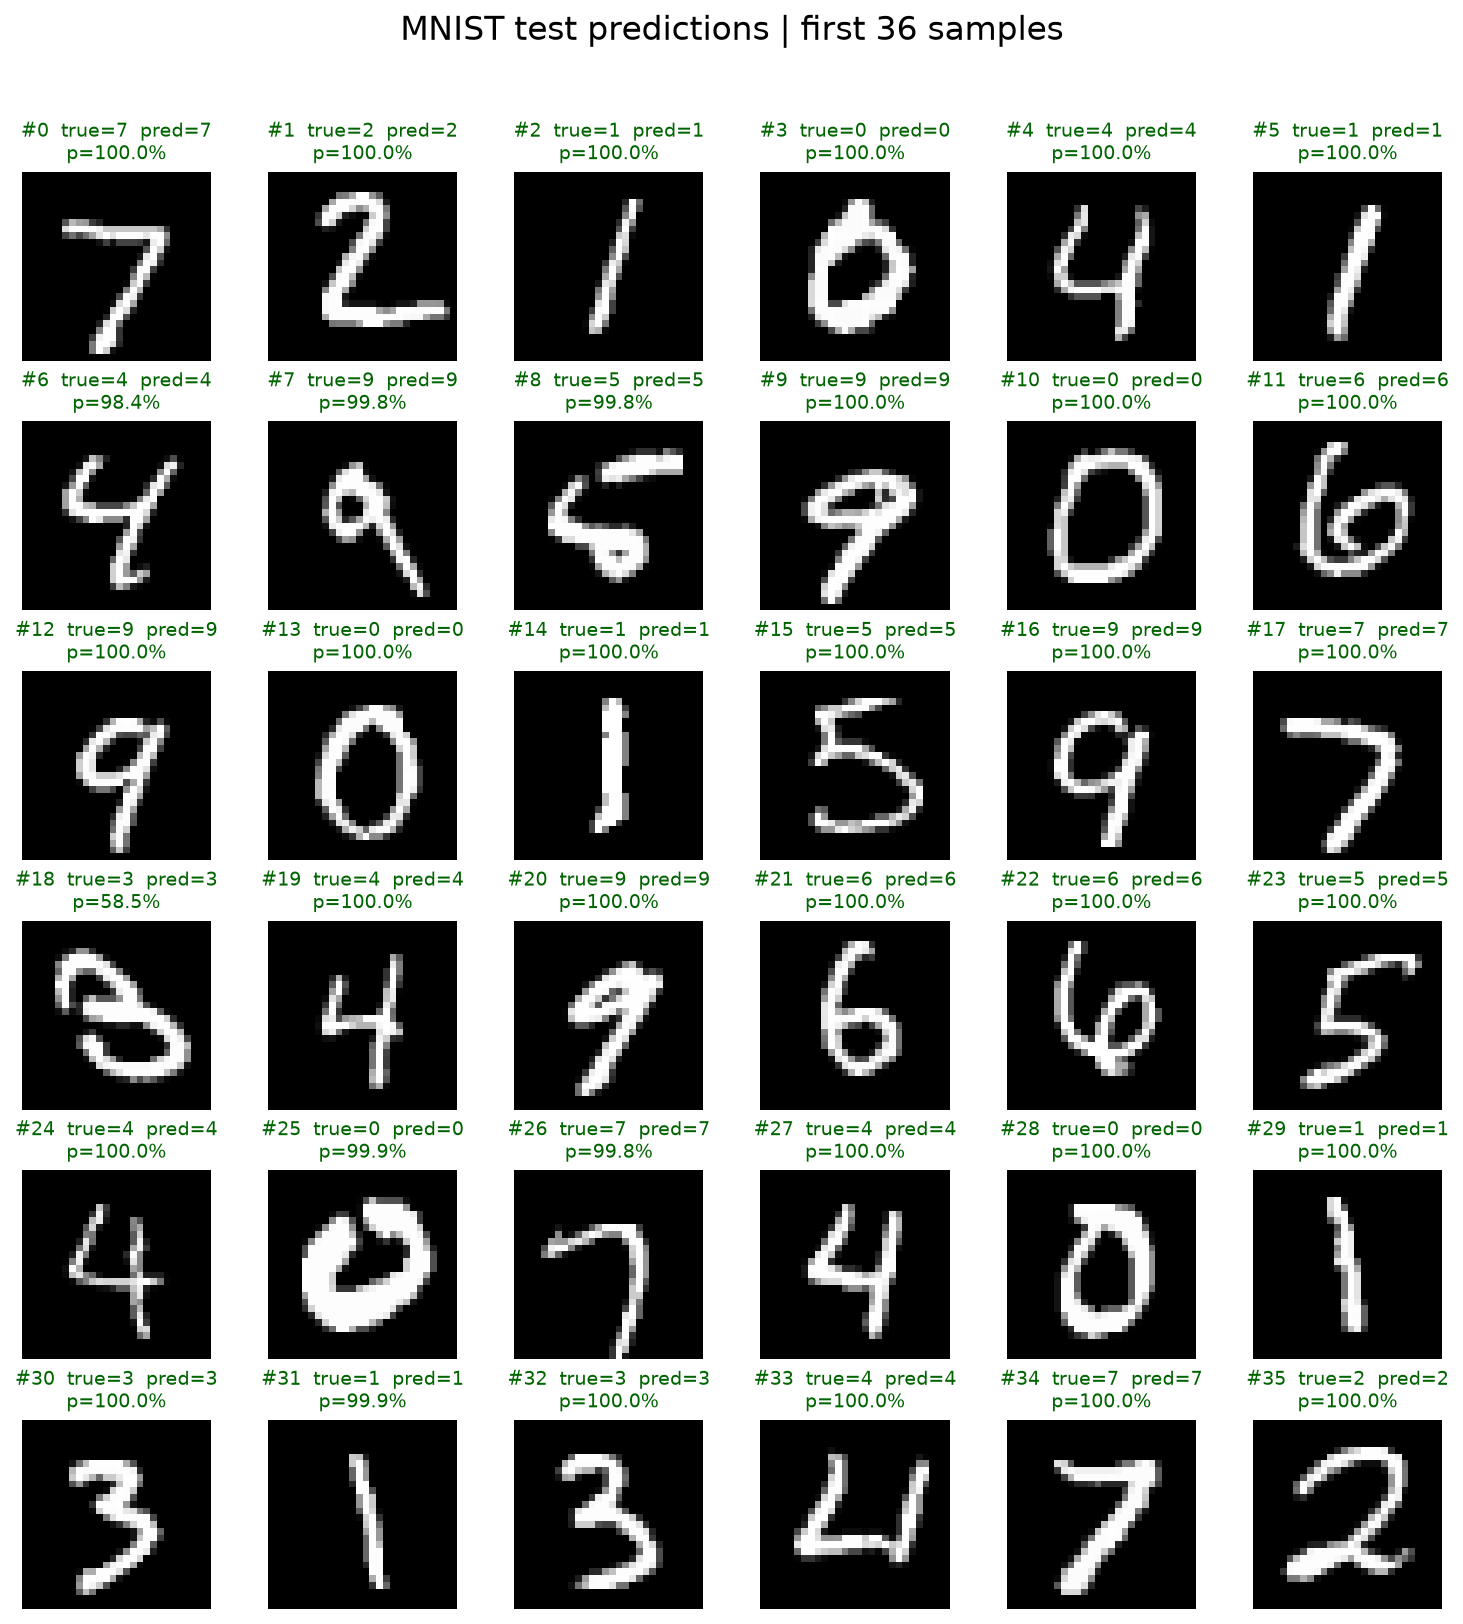

The file beside this chart, header and first rows:
test_index, true_label, predicted_label, correct, confidence, p_0, p_1, p_2, p_3, p_4, p_5, p_6, p_7, p_8, p_9
0, 7, 7, True, 0.9998, 2.0469197892225566e-08, 1.6642101030583945e-08, 2.711349225137383e-07, 6.0177957493579015e-05, 3.7988470702465804e-10, 6.7760046462694845e-09, 3.93186595478226e-13, 0.9998, 5.326064069777203e-07, 0.0001019
1, 2, 2, True, 1, 2.773459517602106e-10, 9.52886125560326e-07, 1, 4.479931182965746e-12, 1.2553455497332777e-10, 5.364304124191215e-15, 5.588688956059684e-10, 8.261106798634898e-10, 6.66137422999924e-10, 1.7934743317196689e-12
2, 1, 1, True, 1, 3.3285443805652903e-06, 1, 3.3781617503336747e-07, 9.575282788887307e-10, 7.994335078365111e-07, 2.9284710763022304e-06, 2.491884970368119e-06, 4.27391069024452e-06, 4.858650868300174e-07, 6.76383962172622e-08
3, 0, 0, True, 0.9997, 0.9997, 7.719196837285835e-09, 4.695099960372318e-06, 5.576443751209581e-09, 9.084415353299846e-08, 1.363076904681293e-07, 0.0002363, 4.9998011490970384e-06, 2.4761714456644768e-08, 5.069376129540615e-06
4, 4, 4, True, 1, 2.6567288813339474e-08, 2.4109195351229573e-07, 5.099399302821439e-08, 4.2051290449762746e-08, 1, 4.014213850211945e-09, 2.169776962546166e-07, 1.0133845051996104e-07, 4.11129008170974e-07, 3.010329237440601e-05
5, 1, 1, True, 1, 6.768905791432189e-07, 1, 3.2987262699180064e-08, 4.1560633406989567e-11, 5.3890740758788525e-08, 6.6945511356664156e-09, 1.7274986774395984e-08, 6.5402305153838824e-06, 3.196972997443481e-08, 2.1476496669947664e-07
6, 4, 4, True, 0.9842, 8.319606670248447e-10, 6.480998308688868e-06, 2.905097176153504e-07, 1.3277107191456139e-09, 0.9842, 3.2503507441106194e-07, 2.8797867202001726e-08, 3.5613686577562476e-07, 0.01562, 0.0001259
7, 9, 9, True, 0.998, 1.6470959707248767e-08, 0.0001977, 7.624783756909892e-05, 9.94642250589095e-05, 0.001497, 4.505103333940497e-06, 4.4309919622342875e-10, 1.07276241578802e-06, 0.0001244, 0.998
8, 5, 5, True, 0.9984, 1.3138169441262448e-09, 1.0959583934821993e-10, 2.235948093343154e-09, 2.516277959330182e-07, 2.5276398218920804e-07, 0.9984, 0.001468, 1.1574087244170528e-09, 9.711757593322545e-05, 7.594886847073212e-05
9, 9, 9, True, 1, 4.001872097592063e-11, 9.808281790923967e-12, 3.9365143089664656e-12, 1.7630789272971015e-08, 4.0862582295631e-07, 2.1071026867769405e-10, 2.9413353263424424e-13, 3.34194751872019e-08, 1.2524775883093753e-08, 1
10, 0, 0, True, 1, 1, 8.282775854073776e-11, 8.497991075273603e-06, 1.3372472617081965e-12, 7.099974080881921e-11, 1.0090078772506672e-10, 2.787684749705477e-08, 1.9713425558620656e-08, 7.645956090485129e-10, 5.628075427921431e-07
11, 6, 6, True, 1.0, 8.967377063129334e-09, 3.923445596187847e-11, 5.6840136763991467e-11, 2.9441310500644136e-10, 7.987727701497249e-10, 7.015973357837879e-10, 1.0, 1.5352949814251282e-11, 2.4935692621852468e-08, 2.945179516933294e-11
12, 9, 9, True, 0.9999, 1.9942860696176012e-09, 3.2171159070060185e-09, 1.6765536736684794e-09, 1.0338489119021688e-05, 4.06091712648049e-05, 1.701518215213582e-08, 1.9013493557373806e-10, 2.0851842919000774e-07, 3.8256098378042225e-06, 0.9999
13, 0, 0, True, 1, 1, 2.751901762021447e-10, 4.6395385311370774e-08, 8.902409365241226e-11, 1.7864869306105646e-10, 3.385571645253549e-08, 4.879909738519927e-07, 7.030522510831361e-07, 1.1908907193713958e-09, 1.9201070244889706e-05
14, 1, 1, True, 1, 2.1995531369611854e-06, 1, 4.2256553456354595e-07, 1.1325443693976922e-07, 3.946218498640519e-07, 5.57316468530189e-07, 1.1643693653695664e-07, 6.225764082046226e-07, 2.5848671612038743e-06, 2.2298655366626008e-08
15, 5, 5, True, 0.9997, 1.5171428913163254e-07, 8.944764999796462e-07, 3.371706824850662e-08, 0.0003015, 9.937130007742212e-10, 0.9997, 2.8739015078826924e-07, 2.281750433041907e-08, 1.9319617422297597e-05, 2.410790557405562e-06
16, 9, 9, True, 0.9999, 6.837731802988856e-08, 1.0284507273583543e-10, 3.4040983365457578e-09, 1.422755030944245e-05, 7.940740033518523e-06, 9.058988581500671e-08, 2.2145649758442687e-09, 8.355641512025613e-07, 5.5507593060610816e-05, 0.9999
17, 7, 7, True, 0.9996, 8.051870992176191e-08, 1.9089727576471205e-09, 7.324338639591588e-06, 4.4734097173204646e-05, 1.2934796289609807e-10, 2.1068197852969206e-08, 6.485135643557668e-14, 0.9996, 3.3840386493011465e-08, 0.0003258
18, 3, 3, True, 0.5853, 0.00226, 4.213412830722518e-05, 0.002262, 0.5853, 2.4327800929313526e-05, 0.02237, 0.002825, 1.2970558600500226e-05, 0.3718, 0.01313
19, 4, 4, True, 1, 1.9674628592980525e-09, 1.395796971337404e-06, 1.701517078345205e-07, 1.9948746654563365e-08, 1, 2.4635200546185843e-08, 1.8742392082771175e-09, 1.4926692983863177e-06, 2.4978098167594e-07, 1.3324338397069369e-06
20, 9, 9, True, 1, 2.59175081396279e-09, 3.871832987556445e-08, 1.388700959781275e-10, 1.2687365824604058e-06, 1.978866066565388e-07, 1.8574114335478953e-07, 7.675454022360029e-12, 1.0737367119872943e-06, 6.542587982494297e-08, 1
21, 6, 6, True, 0.9999, 4.811558369510749e-07, 1.3793412634299784e-08, 1.3802998921619292e-07, 2.932698350832652e-07, 2.3005165417089302e-07, 0.0001062, 0.9999, 1.4460183050957198e-10, 1.4020299204275943e-05, 3.308104012944568e-08
22, 6, 6, True, 1.0, 7.642399602048044e-09, 9.601410777548836e-10, 6.395134422021442e-11, 2.235531093575105e-09, 2.576612878613105e-08, 4.34719682473883e-09, 1.0, 1.3923711073005052e-09, 1.0725546673029385e-08, 6.682174258365592e-10
23, 5, 5, True, 1, 1.4471518601510969e-11, 7.482624936328008e-11, 2.9384317895564394e-11, 9.370367479277775e-06, 6.909564587154193e-10, 1, 3.0344068591148243e-07, 6.377195212875497e-12, 1.8855872951917263e-07, 1.2206168321426958e-05
24, 4, 4, True, 0.9999, 2.035187094406865e-07, 2.0481724277487956e-05, 3.742769877135288e-06, 1.592383824799981e-07, 0.9999, 1.7926974749116198e-07, 4.023077622150595e-07, 9.563561434333678e-06, 8.829577382130083e-06, 8.986795000964776e-05
25, 0, 0, True, 0.9991, 0.9991, 7.928549372593352e-09, 3.724658381543122e-05, 5.760726562442642e-09, 2.801170376187656e-05, 1.421907214194107e-08, 0.0008048, 1.7504084098618478e-05, 3.5109442251268774e-06, 2.3994161892915145e-05
26, 7, 7, True, 0.9979, 9.396840709996468e-07, 7.963503207975009e-07, 9.25529093365185e-06, 1.522523416497279e-05, 2.566470129750087e-07, 6.0497775677959e-08, 1.622635131728195e-13, 0.9979, 4.585963253589398e-08, 0.002096
27, 4, 4, True, 1.0, 2.2093259296682155e-13, 3.000299564348552e-09, 3.3258559101190244e-11, 1.7345706034704866e-12, 1.0, 2.514982146151201e-12, 1.391757667229196e-13, 1.0948781811737085e-11, 3.0914015791694283e-10, 5.400730085369787e-09
28, 0, 0, True, 1, 1, 1.8483387043133348e-09, 1.6844786614456098e-06, 5.951643622381653e-09, 4.939846309781615e-10, 5.3423510060213175e-09, 2.0815090806536318e-07, 1.9349974991200725e-06, 6.288298770584788e-09, 3.0291124630821287e-07
29, 1, 1, True, 0.9995, 1.332395459030522e-05, 0.9995, 4.607879600371234e-05, 9.024225846587797e-07, 4.045042805955745e-05, 3.852975169138517e-06, 4.4382056785252644e-07, 0.0002074, 0.0001394, 1.777591592144745e-06
30, 3, 3, True, 1, 1.486266838768291e-11, 7.163803439347305e-10, 1.5860502244890995e-08, 1, 6.115516513333086e-12, 4.773891078002634e-07, 1.0391456575428726e-12, 6.328407575750816e-09, 5.6735188991297036e-08, 8.477682968077715e-06
31, 1, 1, True, 0.9988, 8.115736136460328e-07, 0.9988, 1.802075894374866e-05, 8.238852444719669e-08, 0.000195, 2.5017880034283735e-06, 5.7288582766545915e-09, 0.0009564, 5.9503790907911025e-06, 3.6211458791512996e-05
32, 3, 3, True, 1, 3.612368379684455e-13, 1.0483278689576991e-09, 5.715164341779655e-09, 1, 4.773023556253753e-12, 6.728284063228784e-08, 8.352873948069828e-12, 1.0111495668541082e-10, 7.104004140501274e-08, 1.0159918417684821e-07
33, 4, 4, True, 1, 3.6016277249473205e-07, 3.864666098252201e-08, 1.237793412656174e-06, 1.5892152435063693e-14, 1, 3.9283994893862806e-13, 3.4736402199087024e-08, 2.2447041447826166e-10, 4.056321598056023e-11, 1.1793226985246097e-11
34, 7, 7, True, 1, 3.1898944596875367e-10, 9.840036341302039e-08, 2.3238260382640874e-07, 8.58641101331159e-07, 5.1349157564883896e-11, 2.0210052381619548e-11, 4.358272504825442e-14, 1, 1.840001750963438e-08, 6.612301461927927e-08
35, 2, 2, True, 1, 2.0523422371299116e-12, 1.0328024302452832e-07, 1, 3.42148948062615e-10, 1.2417218295257548e-11, 1.5389872644072411e-16, 1.1371974664568275e-14, 2.3571450924464443e-07, 6.708278732503459e-08, 1.3378017582610369e-09
36, 7, 7, True, 0.9993, 7.079120845077114e-09, 9.743389739469421e-08, 0.0006505, 1.9350350157765206e-06, 1.0294756158657492e-08, 1.1116014358991677e-11, 5.0976025023309265e-14, 0.9993, 2.6185131218880997e-07, 2.993175201027043e-07
37, 1, 1, True, 0.9999, 9.242837677447824e-07, 0.9999, 1.1086223139500362e-06, 3.203155740649777e-09, 7.782526154187508e-06, 4.1186879684573796e-07, 6.0369269583304686e-09, 0.0001187, 3.961985839850968e-06, 2.100227220580564e-06
38, 2, 2, True, 0.9997, 1.0303051567461807e-05, 0.0002539, 0.9997, 3.7612117012031376e-06, 5.5508135865522945e-09, 1.4702723483139835e-09, 1.4531363490277727e-07, 3.990456389146857e-05, 2.57929896179121e-05, 3.7554244158855e-09
39, 1, 1, True, 1, 1.204142245114781e-05, 1, 6.367081368807703e-07, 6.426750243093693e-09, 6.405121553143545e-07, 1.463331500417553e-07, 6.31898183200974e-06, 7.427361197187565e-06, 3.306109192635631e-06, 1.2853905673182453e-07
40, 1, 1, True, 0.9989, 9.141015470959246e-05, 0.9989, 9.254572069039568e-05, 3.7680035802623024e-06, 6.622749788220972e-05, 3.802178616751917e-05, 6.757335995644098e-06, 0.0006276, 0.0001064, 2.1753348846687004e-05
41, 7, 7, True, 0.9986, 2.7611692487994333e-08, 3.361021072123549e-06, 0.001298, 3.891536471201107e-05, 2.4832095846250013e-07, 1.9644991189338157e-10, 1.3099658077025955e-12, 0.9986, 6.229763016563084e-07, 1.295062065764796e-05
42, 4, 4, True, 0.9992, 6.379464179140371e-10, 2.8347637908154866e-06, 4.171752873705081e-11, 1.8802406742679523e-08, 0.9992, 1.4876368581440147e-08, 2.7802578017599444e-08, 1.7632487470109481e-07, 4.662647370423656e-07, 0.0007811
43, 2, 2, True, 0.9999, 2.8395405471393076e-10, 0.0001265, 0.9999, 1.1082565976039405e-08, 8.56258520798292e-06, 7.221346298713627e-10, 1.3181724156652308e-08, 8.648588050164108e-07, 3.971083728515623e-08, 2.6713135176104075e-11
44, 3, 3, True, 0.9999, 8.464440526267936e-08, 9.150632536147896e-07, 2.9138769605197012e-05, 0.9999, 1.407463088298755e-07, 1.553809670440387e-05, 3.858827426483913e-07, 2.3034290563828108e-07, 1.1529635230544955e-05, 2.3742735720588826e-05
45, 5, 5, True, 0.9998, 4.3913337322010193e-07, 2.3197552767584284e-09, 9.396887179491387e-08, 1.2060919289069716e-05, 7.381745770196346e-10, 0.9998, 3.163122164551169e-05, 1.169484953322808e-09, 0.0001131, 1.3023102837905753e-05
46, 1, 1, True, 0.999, 3.929526428692043e-07, 0.999, 0.0002529, 1.7538277461426333e-06, 0.0003229, 2.922846988440142e-06, 4.136841091906263e-09, 8.187893399735913e-05, 0.0003125, 4.789335434907116e-06
47, 2, 2, True, 1.0, 8.757713304552439e-12, 8.1736466484017e-09, 1.0, 2.0107733533780703e-10, 7.345373753686602e-10, 4.0339262420870103e-13, 1.8890744003796645e-12, 2.115395858481861e-09, 7.731773554731092e-10, 7.962757189727832e-12
48, 4, 4, True, 0.9987, 7.183422745526968e-10, 8.949635343924456e-07, 2.134449506030478e-09, 6.752807735210808e-07, 0.9987, 9.975164516617951e-08, 5.685699133728406e-10, 6.749327496891055e-08, 5.7482215197524056e-05, 0.001258
49, 4, 4, True, 0.9999, 7.437628735118551e-09, 5.438271699631514e-08, 4.694884125910903e-08, 3.22589266410489e-09, 0.9999, 2.3148322370047936e-08, 8.197937262366395e-08, 5.104108780074057e-08, 1.2624612111267197e-07, 5.385214535635896e-05
50, 6, 6, True, 1, 2.0801900291189668e-07, 9.273417589383826e-09, 2.9336917339861657e-09, 7.428255344166246e-09, 6.335076463415135e-09, 8.227718240050308e-07, 1, 4.400436265372676e-11, 7.262636358973396e-08, 1.5020248933517166e-10
51, 3, 3, True, 0.9999, 4.1334793365876976e-08, 6.167835664427912e-08, 1.27885878100642e-05, 0.9999, 2.650545061211318e-10, 6.293132770451848e-08, 5.036599470820136e-10, 9.936967444446054e-07, 3.642504452727735e-05, 3.450831513873709e-07
52, 5, 5, True, 0.9999, 1.0279844683824813e-11, 3.042870469482928e-11, 1.2202862418458915e-12, 2.702976871660212e-06, 1.3343220972572567e-09, 0.9999, 4.0759994135441957e-07, 3.60734684311248e-12, 1.044920622916834e-06, 0.0001116
53, 5, 5, True, 0.9997, 4.897132033221396e-09, 8.14186496000957e-09, 9.162004488416642e-09, 0.0002602, 1.4184383445581261e-08, 0.9997, 1.7791355730878422e-06, 1.454753562057931e-08, 4.833914317714516e-06, 6.991597183514386e-05
54, 6, 6, True, 1.0, 2.5378202317405396e-10, 9.191984846890211e-12, 3.867201264079467e-12, 6.272470737256342e-11, 1.3407597254655457e-10, 1.0862464400185345e-10, 1.0, 2.932346477180908e-13, 2.242968122345701e-08, 2.990061811428829e-13
55, 0, 0, True, 1, 1, 5.880147568859684e-08, 6.906275729079425e-08, 2.647021490886914e-11, 1.8412421587399308e-10, 1.4660881220152078e-07, 1.1029968050024763e-07, 3.3530170640005963e-07, 1.2316969844050618e-07, 5.285485826789227e-07
56, 4, 4, True, 1.0, 1.6203392794178484e-11, 7.76366793076022e-09, 3.588892377726083e-11, 3.1878694562587073e-12, 1.0, 6.981062949940053e-11, 7.156015779941072e-10, 2.818176580987597e-09, 9.208020124162886e-09, 3.365596246140967e-09
57, 1, 1, True, 0.9998, 3.972199920099229e-06, 0.9998, 2.5918907340383157e-06, 2.243782049049514e-09, 7.955543992466119e-07, 4.664072861260138e-08, 1.1985113701484806e-07, 0.0002232, 5.299327767716022e-07, 6.325460049083631e-07
58, 9, 9, True, 1, 9.163162589809204e-11, 2.1556034734970808e-11, 4.09544897994607e-11, 3.0103853987384355e-06, 3.91572427815845e-07, 1.1562051316360566e-09, 9.53457148303305e-13, 3.6494420818655726e-09, 4.607578318882588e-08, 1
59, 5, 5, True, 0.9989, 8.575516972086916e-07, 1.4464141031567124e-06, 4.381904616934662e-09, 2.6117372726730537e-06, 3.507684596115723e-05, 0.9989, 2.8278649551793933e-05, 0.0002518, 0.0002445, 0.0005045
... 9,940 more rows
